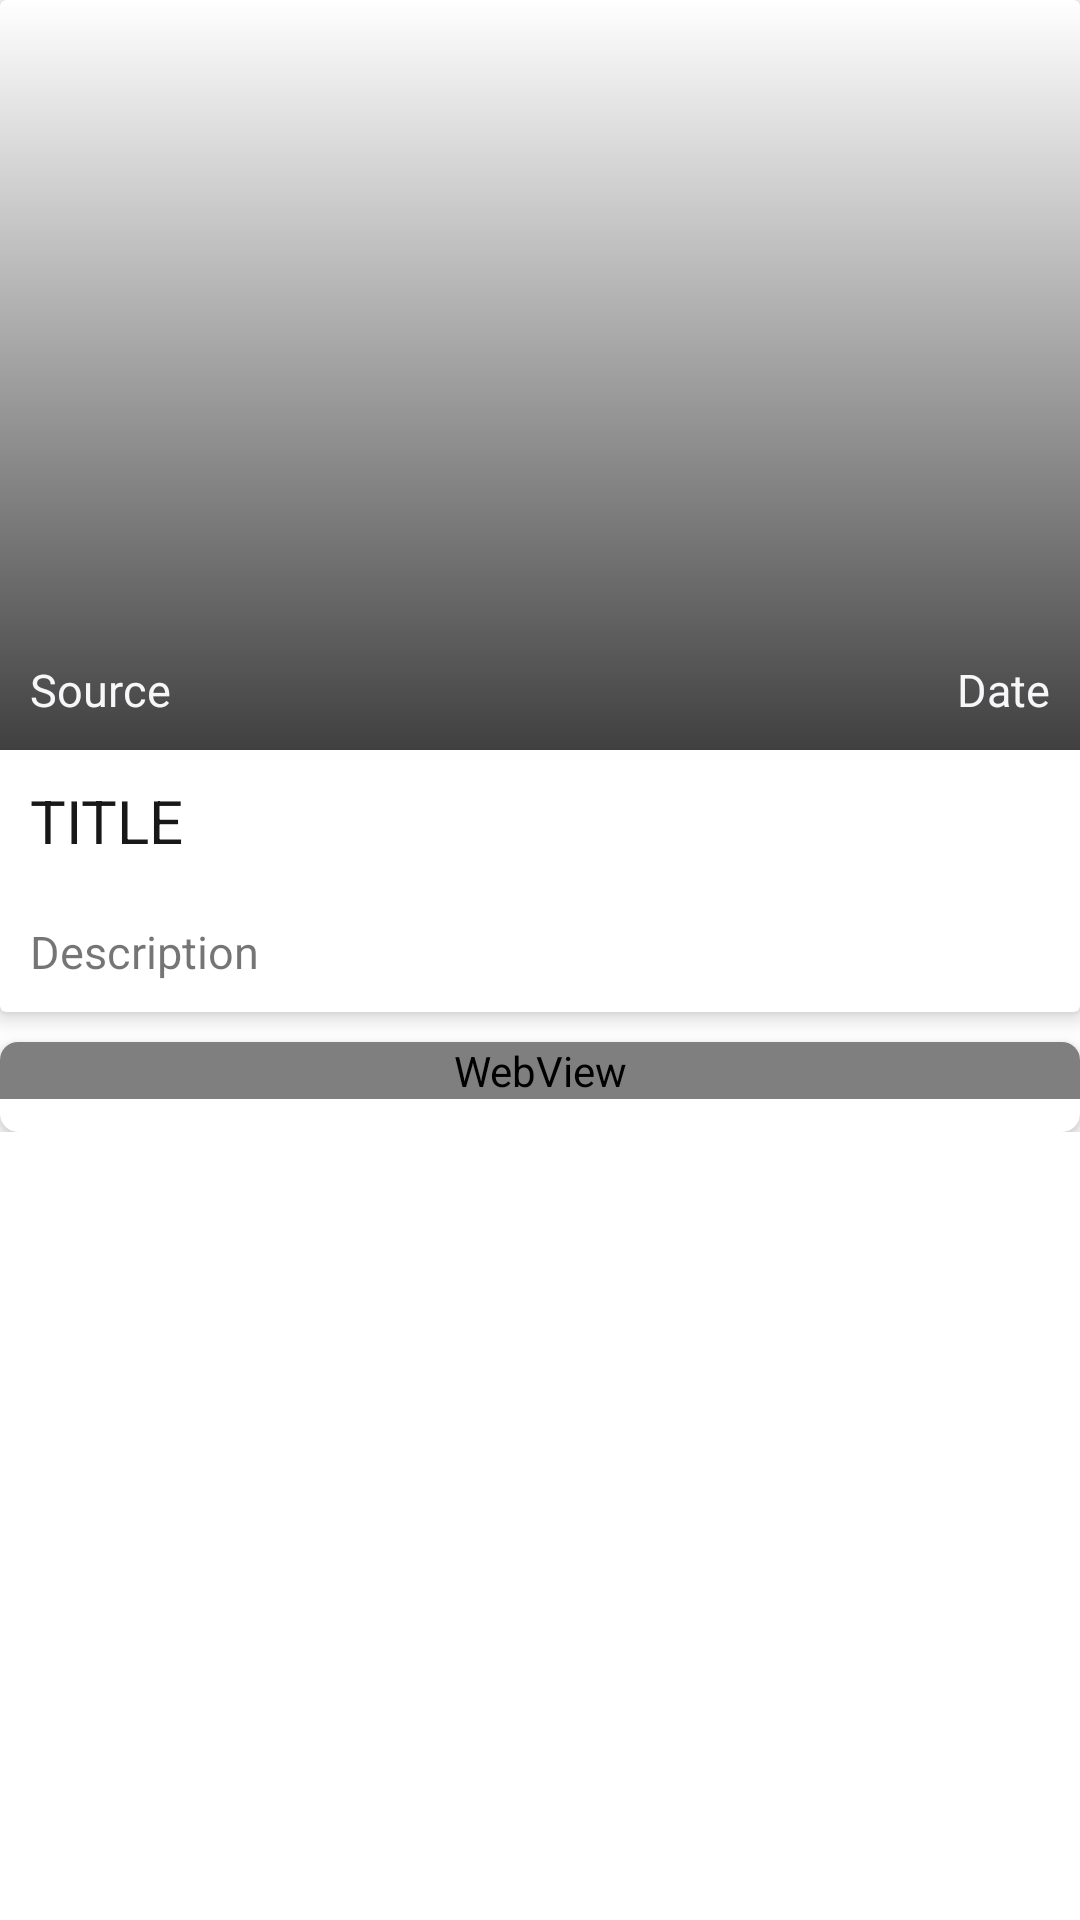

Write the Android layout XML for this screen, with the resource values it uses.
<!-- AndroidManifest.xml: application theme Theme.ECM2424CA -->
<!-- res/layout/activity_detailed_news.xml -->
<?xml version="1.0" encoding="utf-8"?>

<LinearLayout xmlns:android="http://schemas.android.com/apk/res/android"
    xmlns:app="http://schemas.android.com/apk/res-auto"
    xmlns:tools="http://schemas.android.com/tools"
    android:layout_width="match_parent"
    android:layout_height="match_parent"
    android:orientation="vertical"
    tools:context=".DetailedNews">

    <ScrollView
        android:layout_width="match_parent"
        android:layout_height="match_parent">

        <LinearLayout
            android:layout_width="match_parent"
            android:layout_height="wrap_content"
            android:orientation="vertical">

            <androidx.cardview.widget.CardView
                android:id="@+id/cardView"
                android:layout_width="match_parent"
                android:layout_height="wrap_content"
                app:cardElevation="4dp">

                <LinearLayout
                    android:layout_width="match_parent"
                    android:layout_height="wrap_content"
                    android:orientation="vertical">

                    <FrameLayout
                        android:layout_width="match_parent"
                        android:layout_height="250dp">

                        <ProgressBar
                            android:id="@+id/loader"
                            android:layout_width="30dp"
                            android:layout_height="30dp"
                            android:layout_gravity="center" />

                        <ImageView
                            android:id="@+id/imageView"
                            android:layout_width="match_parent"
                            android:layout_height="match_parent"
                            android:scaleType="centerCrop" />

                        <ImageView
                            android:layout_width="match_parent"
                            android:layout_height="match_parent"
                            android:background="@drawable/gradient" />

                        <LinearLayout
                            android:layout_width="match_parent"
                            android:layout_height="wrap_content"
                            android:layout_gravity="bottom"
                            android:orientation="horizontal"
                            android:padding="10dp">

                            <TextView
                                android:id="@+id/tvSource"
                                android:layout_width="wrap_content"
                                android:layout_height="wrap_content"
                                android:text="Source"
                                android:textColor="@color/white"
                                android:textSize="15dp" />

                            <TextView
                                android:id="@+id/tvDate"
                                android:layout_width="match_parent"
                                android:layout_height="wrap_content"
                                android:gravity="right"
                                android:text="Date"
                                android:textColor="@color/white"
                                android:textSize="15dp" />
                        </LinearLayout>

                    </FrameLayout>

                    <TextView
                        android:id="@+id/tvTitle"
                        android:layout_width="wrap_content"
                        android:layout_height="wrap_content"
                        android:padding="10dp"
                        android:text="TITLE"
                        android:textColor="@color/black"
                        android:textSize="20dp" />

                    <TextView
                        android:id="@+id/tvDesc"
                        android:layout_width="match_parent"
                        android:layout_height="wrap_content"
                        android:padding="10dp"
                        android:text="Description"
                        android:textSize="15dp" />

                </LinearLayout>

            </androidx.cardview.widget.CardView>

            <androidx.cardview.widget.CardView
                android:layout_width="match_parent"
                android:layout_height="match_parent"
                android:layout_marginTop="10dp"
                app:cardCornerRadius="6dp"
                app:cardElevation="4dp">

                <ProgressBar
                    android:id="@+id/webViewLoader"
                    android:layout_width="30dp"
                    android:layout_height="30dp"
                    android:layout_gravity="center" />

                <WebView
                    android:id="@+id/webView"
                    android:layout_width="match_parent"
                    android:layout_height="match_parent" />

            </androidx.cardview.widget.CardView>

        </LinearLayout>

    </ScrollView>

</LinearLayout>
<!-- resources referenced by this layout -->
<resources>
  <color name="black">#191819</color>
  <color name="white">#f7f6f9</color>
  <!-- drawable gradient (drawable) -->
  <?xml version="1.0" encoding="utf-8"?>
  
  <shape xmlns:android="http://schemas.android.com/apk/res/android">
      <gradient android:endColor="#BF000000" android:angle="-90">
      </gradient>
  </shape>
  <style name="Theme.ECM2424CA" parent="Theme.MaterialComponents.DayNight.DarkActionBar">
          
          <item name="colorPrimary">@color/colorPrimaryDark</item>
          <item name="colorPrimaryVariant">@color/colorPrimaryDark</item>
          <item name="colorOnPrimary">@color/white</item>
          
          <item name="colorSecondary">@color/colorPrimaryDark</item>
          <item name="colorSecondaryVariant">@color/colorPrimaryDark</item>
          <item name="colorOnSecondary">@color/black</item>
          
          <item name="android:statusBarColor" tools:targetApi="l">?attr/colorPrimaryVariant</item>
          
      </style>
  <color name="colorPrimaryDark">#191819</color>
</resources>
